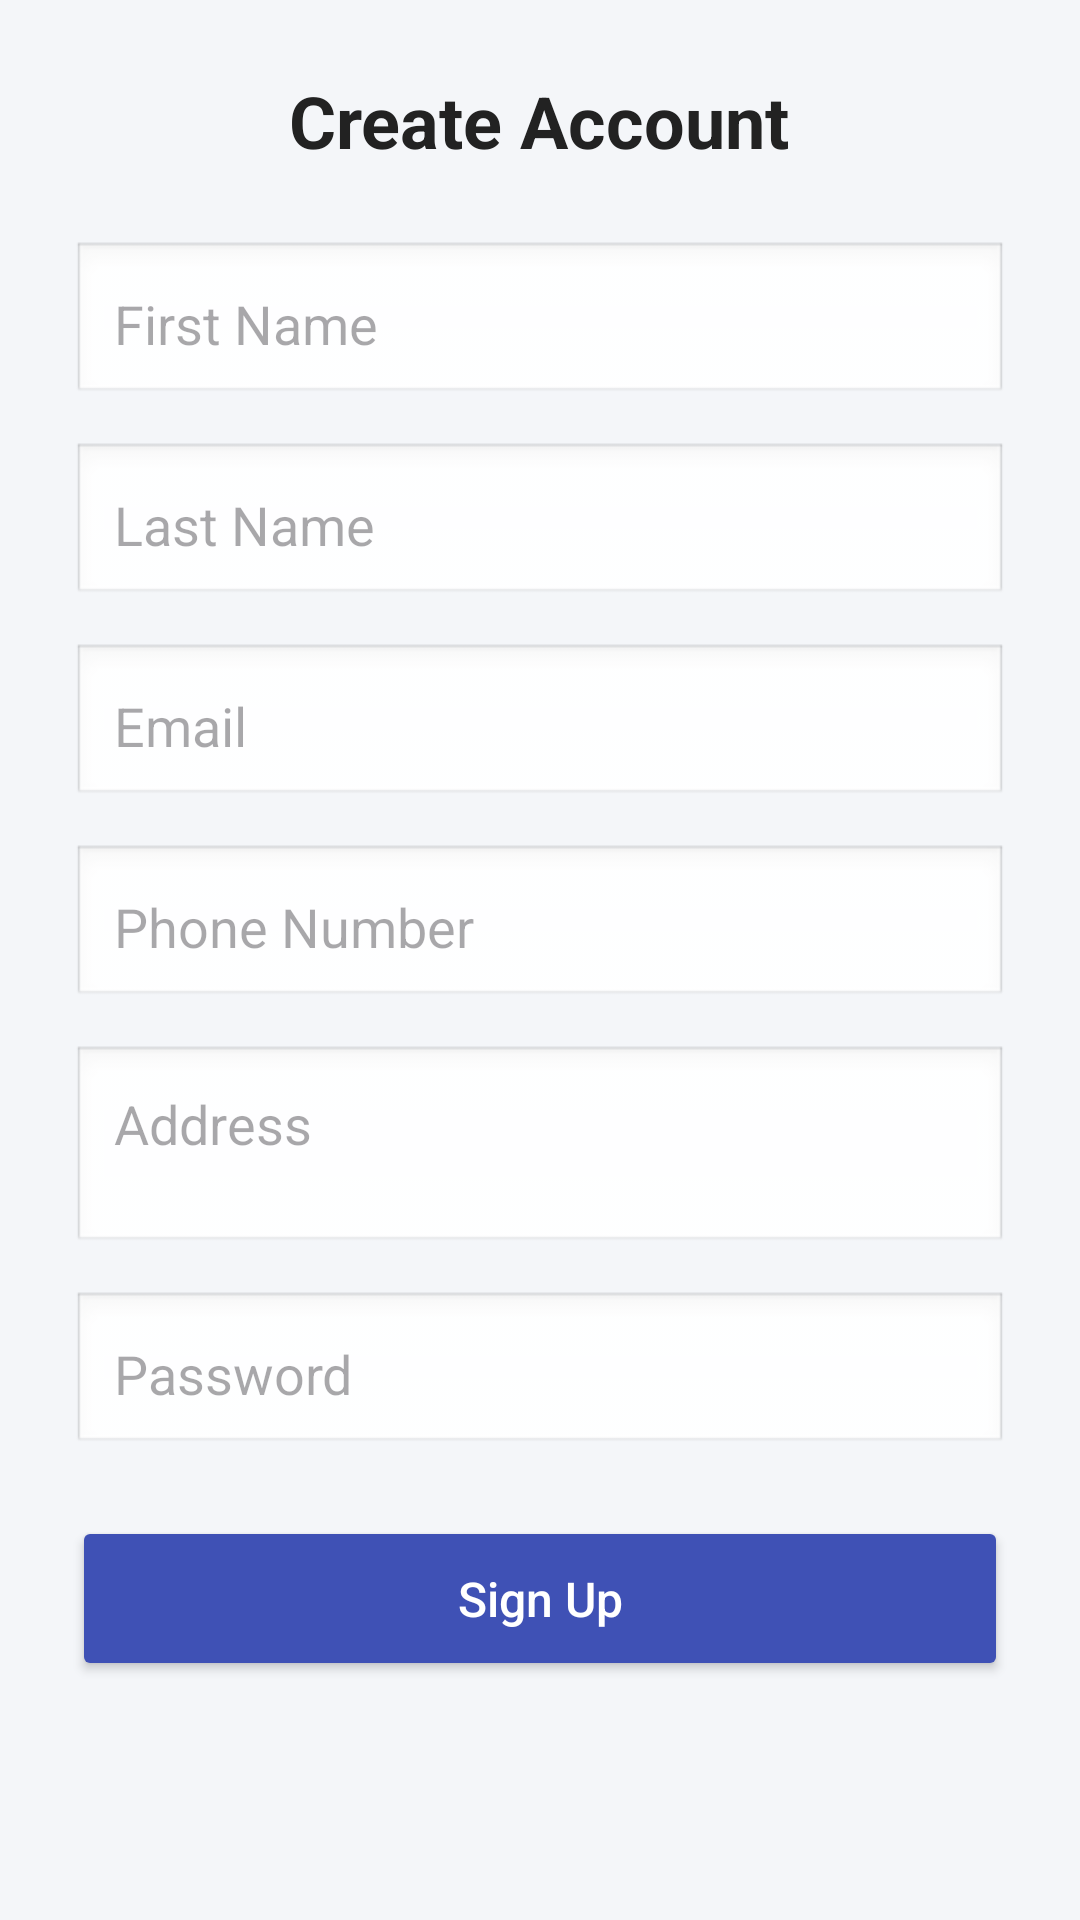

Reconstruct the res/layout file that produces this screen, plus the resources it refers to.
<!-- AndroidManifest.xml: application theme Theme.EShop -->
<!-- res/layout/fragment_signup.xml -->
<?xml version="1.0" encoding="utf-8"?>
<ScrollView xmlns:android="http://schemas.android.com/apk/res/android"
    android:layout_width="match_parent"
    android:layout_height="match_parent"
    android:background="#F4F6F9">

    <LinearLayout
        android:layout_width="match_parent"
        android:layout_height="wrap_content"
        android:orientation="vertical"
        android:padding="24dp">

        
        <TextView
            android:layout_width="wrap_content"
            android:layout_height="wrap_content"
            android:text="Create Account"
            android:textSize="24sp"
            android:textStyle="bold"
            android:textColor="#222222"
            android:layout_gravity="center_horizontal"
            android:layout_marginBottom="24dp"/>

        
        <EditText
            android:id="@+id/etFirstName"
            android:layout_width="match_parent"
            android:layout_height="55dp"
            android:hint="First Name"
            android:padding="14dp"
            android:background="@android:drawable/edit_text"
            android:layout_marginBottom="12dp"/>

        
        <EditText
            android:id="@+id/etLastName"
            android:layout_width="match_parent"
            android:layout_height="55dp"
            android:hint="Last Name"
            android:padding="14dp"
            android:background="@android:drawable/edit_text"
            android:layout_marginBottom="12dp"/>

        
        <EditText
            android:id="@+id/etEmail"
            android:layout_width="match_parent"
            android:layout_height="55dp"
            android:hint="Email"
            android:inputType="textEmailAddress"
            android:padding="14dp"
            android:background="@android:drawable/edit_text"
            android:layout_marginBottom="12dp"/>

        
        <EditText
            android:id="@+id/etPhone"
            android:layout_width="match_parent"
            android:layout_height="55dp"
            android:hint="Phone Number"
            android:inputType="phone"
            android:padding="14dp"
            android:background="@android:drawable/edit_text"
            android:layout_marginBottom="12dp"/>

        
        <EditText
            android:id="@+id/etAddress"
            android:layout_width="match_parent"
            android:layout_height="70dp"
            android:hint="Address"
            android:gravity="top"
            android:padding="14dp"
            android:background="@android:drawable/edit_text"
            android:layout_marginBottom="12dp"/>

        
        <EditText
            android:id="@+id/etPassword"
            android:layout_width="match_parent"
            android:layout_height="55dp"
            android:hint="Password"
            android:inputType="textPassword"
            android:padding="14dp"
            android:background="@android:drawable/edit_text"
            android:layout_marginBottom="20dp"/>

        
        <Button
            android:id="@+id/btnSignup"
            android:layout_width="match_parent"
            android:layout_height="55dp"
            android:text="Sign Up"
            android:textAllCaps="false"
            android:textColor="@android:color/white"
            android:backgroundTint="#3F51B5"
            android:textSize="16sp"/>

    </LinearLayout>

</ScrollView>
<!-- resources referenced by this layout -->
<resources>
  <color name="md_theme_primary">#515B92</color>
  <color name="md_theme_onPrimary">#FFFFFF</color>
  <color name="md_theme_primaryContainer">#DEE0FF</color>
  <color name="md_theme_onPrimaryContainer">#394379</color>
  <color name="md_theme_secondary">#5B5D72</color>
  <color name="md_theme_onSecondary">#FFFFFF</color>
  <color name="md_theme_secondaryContainer">#DFE1F9</color>
  <color name="md_theme_onSecondaryContainer">#434659</color>
  <color name="md_theme_tertiary">#76546D</color>
  <color name="md_theme_onTertiary">#FFFFFF</color>
  <color name="md_theme_tertiaryContainer">#FFD7F2</color>
  <color name="md_theme_onTertiaryContainer">#5D3C55</color>
  <color name="md_theme_error">#BA1A1A</color>
  <color name="md_theme_onError">#FFFFFF</color>
  <color name="md_theme_errorContainer">#FFDAD6</color>
  <color name="md_theme_onErrorContainer">#93000A</color>
  <color name="md_theme_background">#FBF8FF</color>
  <color name="md_theme_onBackground">#1B1B21</color>
  <color name="md_theme_surface">#FBF8FF</color>
  <color name="md_theme_onSurface">#1B1B21</color>
  <color name="md_theme_surfaceVariant">#E3E1EC</color>
  <color name="md_theme_onSurfaceVariant">#46464F</color>
  <color name="md_theme_outline">#767680</color>
  <color name="md_theme_outlineVariant">#C6C5D0</color>
  <color name="md_theme_inverseSurface">#303036</color>
  <color name="md_theme_inverseOnSurface">#F2F0F7</color>
  <color name="md_theme_inversePrimary">#BAC3FF</color>
  <color name="md_theme_primaryFixed">#DEE0FF</color>
  <color name="md_theme_onPrimaryFixed">#0A154B</color>
  <color name="md_theme_primaryFixedDim">#BAC3FF</color>
  <color name="md_theme_onPrimaryFixedVariant">#394379</color>
  <color name="md_theme_secondaryFixed">#DFE1F9</color>
  <color name="md_theme_onSecondaryFixed">#171A2C</color>
  <color name="md_theme_secondaryFixedDim">#C3C5DD</color>
  <color name="md_theme_onSecondaryFixedVariant">#434659</color>
  <color name="md_theme_tertiaryFixed">#FFD7F2</color>
  <color name="md_theme_onTertiaryFixed">#2D1228</color>
  <color name="md_theme_tertiaryFixedDim">#E5BAD8</color>
  <color name="md_theme_onTertiaryFixedVariant">#5D3C55</color>
  <color name="md_theme_surfaceDim">#DBD9E0</color>
  <color name="md_theme_surfaceBright">#FBF8FF</color>
  <color name="md_theme_surfaceContainerLowest">#FFFFFF</color>
  <color name="md_theme_surfaceContainerLow">#F5F2FA</color>
  <color name="md_theme_surfaceContainer">#EFEDF4</color>
  <color name="md_theme_surfaceContainerHigh">#E9E7EF</color>
  <color name="md_theme_surfaceContainerHighest">#E3E1E9</color>
</resources>
